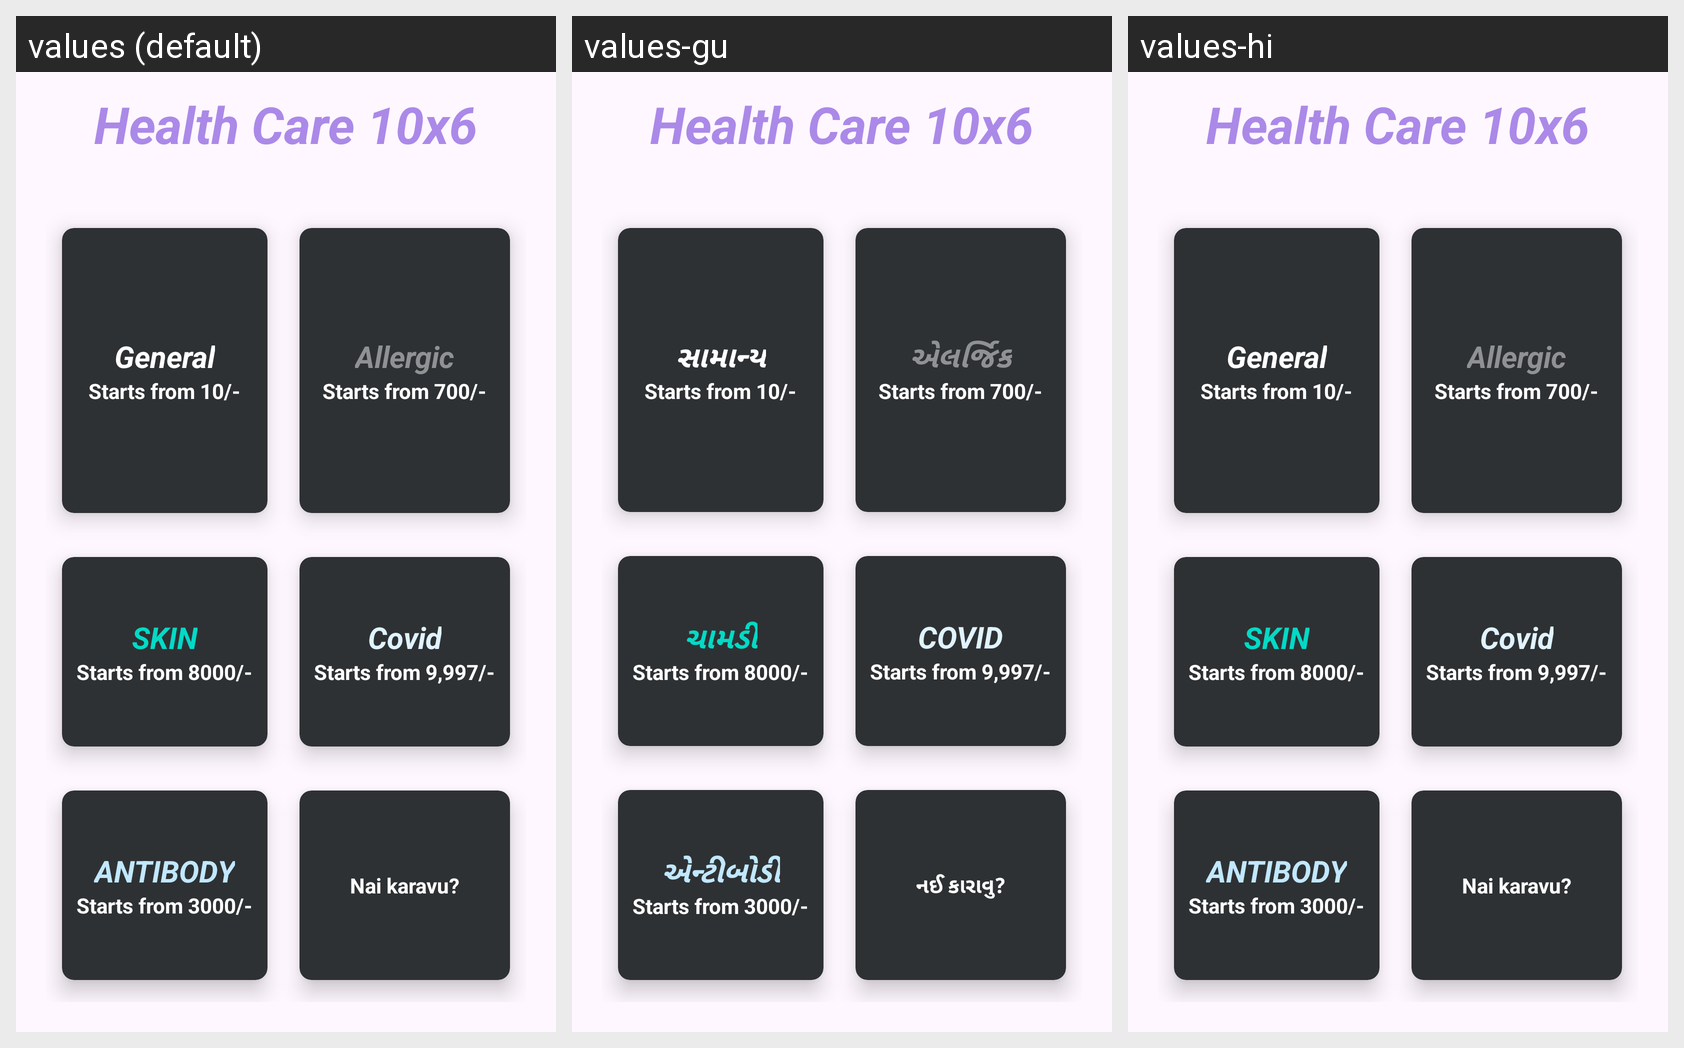

This grid shows one Android layout under several languages. Give, for every string resource on the screen, its name, the default text and each shown locale's text.
Android screen res/layout/activity_buy_medicins.xml rendered under 3 locales, left to right: values (default), values-gu, values-hi. Device: Nexus 5 (rendered at 1080×1920; each locale shown at half size, 540×960, under a caption strip naming it); theme Theme.MAD_PROJECT_GENDER.
Strings drawn on this screen, with the default value and each locale's value (text and hints the layout hard-codes appear in the picture but are not listed):

general
  values: General
  values-gu: સામાન્ય
  values-hi: General  [not translated; the default value is used]

starts_from_10
  values: Starts from 10/-
  values-gu: Starts from 10/-
  values-hi: Starts from 10/-  [not translated; the default value is used]

allergic
  values: Allergic
  values-gu: એલર્જિક
  values-hi: Allergic  [not translated; the default value is used]

starts_from_700
  values: Starts from 700/-
  values-gu: Starts from 700/-
  values-hi: Starts from 700/-  [not translated; the default value is used]

skin
  values: SKIN
  values-gu: ચામડી
  values-hi: SKIN  [not translated; the default value is used]

covid
  values: Covid
  values-gu: COVID
  values-hi: Covid  [not translated; the default value is used]

antibody
  values: ANTIBODY
  values-gu: એન્ટીબોડી
  values-hi: ANTIBODY  [not translated; the default value is used]

nai_karavu
  values: Nai karavu?
  values-gu: નઈ કારાવુ?
  values-hi: Nai karavu?  [not translated; the default value is used]
